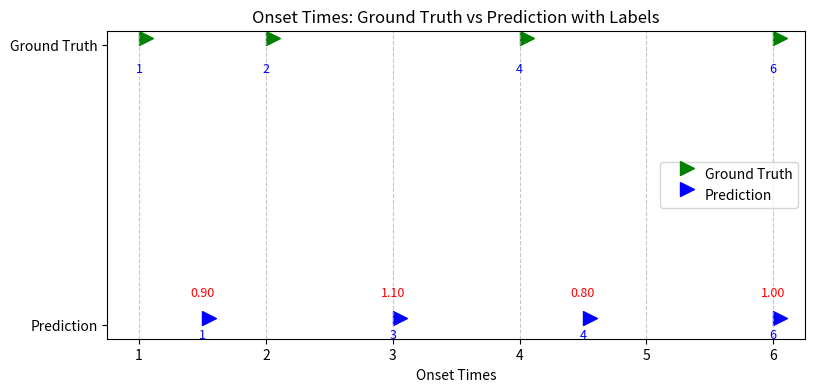

Source code (Python):
import numpy as np
import matplotlib.pyplot as plt
from matplotlib.path import Path
import os
import math

def plot_onset_times(prediction, raw_prediction_labels, ground_truth=None, save_path=None):
    # Create a new figure
    plt.figure(figsize=(9, 4))
    t = 1
    vertices = [
        (0, 0), (t*2, t), (0, 2*t),  # Define a triangle-like shape
        (0, 0)  # Close the path
    ]
    codes = [Path.MOVETO, Path.LINETO, Path.LINETO, Path.CLOSEPOLY]
    custom_marker = Path(vertices, codes)
    
    # Plot the ground truth onset times
    if ground_truth is not None:
        plt.scatter(ground_truth, [1] * len(ground_truth), 
                    marker=custom_marker, color='green', s=400, label='Ground Truth')
        
        for x, y, label in zip(ground_truth, [1] * len(ground_truth), ground_truth):
            plt.text(x, y - 0.1, f'{int(label)}', ha='center', fontsize=9, color='blue')
    
    # Plot the prediction onset times
    plt.scatter(prediction, [0] * len(prediction), 
                marker=custom_marker, color='blue', s=400, label='Prediction')

    # Add labels above each prediction
    for x, y, label in zip(prediction, [0] * len(prediction), raw_prediction_labels):
        plt.text(x, y + 0.1, f'{label:.2f}', ha='center', fontsize=9, color='red')
    
    for x, y, label in zip(prediction, [0] * len(prediction), prediction):
        plt.text(x, y - 0.05, f'{int(label)}', ha='center', fontsize=9, color='blue')

    # Customize the plot
    if ground_truth is None:
        plt.yticks([0], ['Prediction'])
        plt.title('Onset Times: Prediction with Labels')
        
    else:
        plt.yticks([0, 1], ['Prediction', 'Ground Truth'])
        plt.title('Onset Times: Ground Truth vs Prediction with Labels')
    plt.xlabel('Onset Times')
    plt.legend()
    plt.grid(axis='x', linestyle='--', alpha=0.7)
    os.makedirs(save_path.rsplit('/', 1)[0], exist_ok=True)
    plt.savefig(save_path)

def scale_onsets(onset_lengths, segments, alphas):
    start = 0
    split_onset_lengths = []
    result = onset_lengths.copy()
    
    for segment, alpha in zip(segments, alphas):
        result[start:segment] = np.round(onset_lengths[start:segment] * alpha)
        split_onset_lengths.append(result[start:segment].copy())
        start = segment
    result = result.astype(int)
    result = result/math.gcd(*result) # if alpha is too large, then try to scale down
    
    return result, split_onset_lengths


def evaluate_onset_trascription(pred, label):
    """
    takes in prediction and label (np arrays of shape (n)) and returns average distance, and scaled label
    """
    
    ratio = np.min(pred[pred > 0])/np.min(label[label > 0])
    scaled_label = ratio * label
    
    if len(pred) != len(label):
        print("Lengths of prediction and label do not match!")
        return float("inf"), scaled_label
    
    error = np.sum((pred - scaled_label)**2)
    return error, scaled_label

def sin_loss(alpha, x, gamma=0, debug=False):
    """
    x: np array of shape (n)
    """
    x = x.copy() * alpha[0]
    if debug:
        print("scaled:", x)
    
    lesser_than_one = x < 1
    x[lesser_than_one] = ((1/(x+1e-6))[lesser_than_one] - 1) ** 2
    if debug:
        print("less than one:", x)
    x[np.invert(lesser_than_one)] = np.sin(np.pi * x[np.invert(lesser_than_one)]) ** 2
    if debug:
        print("greater than one:", x)
    val = x.mean() + gamma * alpha
    if debug:
        print("val:", val, gamma)
    return val

def round_loss(alpha, x, gamma=0, debug=False):
    """
    x: np array of shape (n)
    """
    x = x.copy() * alpha[0]
    lesser_than_one = x < 1
    x[lesser_than_one] = ((1/(x+1e-6))[lesser_than_one] - 1) ** 2
    if debug:
        print("less than one:", x)
    x[np.invert(lesser_than_one)] = (x[np.invert(lesser_than_one)] - np.round(x[np.invert(lesser_than_one)])) ** 2
    if debug:
        print("greater than one:", x)
    val = x.mean() + gamma * alpha
    if debug:
        print("val:", val, gamma)
    return val

if __name__ == '__main__':
    # Example usage
    ground_truth = np.array([1, 2, 4, 6])
    prediction = np.array([1.5, 3, 4.5, 6])
    prediction_labels = np.array([0.9, 1.1, 0.8, 1.0])  # Labels for each prediction
    plot_onset_times(prediction, prediction_labels, ground_truth, "test/test.png")
